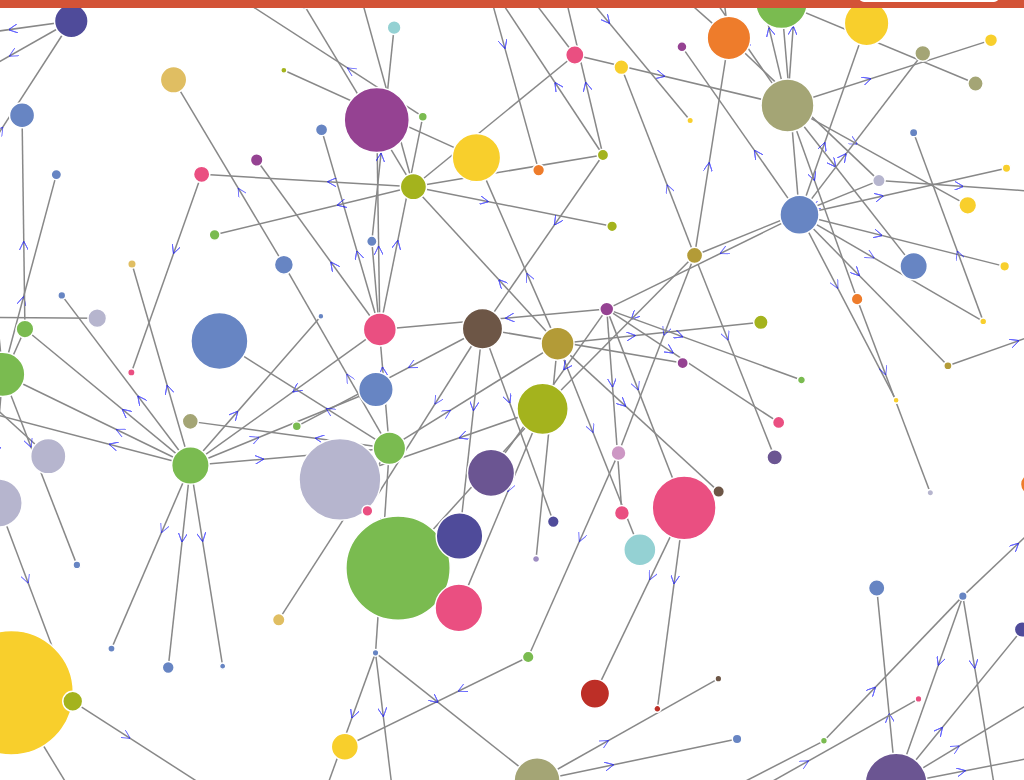
D3 v3 page, settled after 480 driven frames (8 s of simulated time); the page loaded 1 data file(s).


var w = window.innerWidth;
var h = window.innerHeight;

var keyc = true, keys = true, keyt = true, keyr = true, keyx = true, keyd = true, keyl = true, keym = true, keyh = true, key1 = true, key2 = true, key3 = true, key0 = true

var focus_node = null, highlight_node = null;

var text_center = false;
var outline = false;

var min_score = 0;
var max_score = 1;

var color = d3.scale.ordinal()
  .domain([1, 2, 3, 4, 5, 6, 7, 8, 9, 10, 11, 12, 13, 14, 15, 16, 17, 18])
  .range(["#a4a575", "#ee7c2b", "#6785c3", "#f8cf2c", "#7abb50", "#94d1d3", "#bd2f27", "#954292", "#e0be62", "#9e8dc2", "#ea4f81", "#a4b31d", "#b39b37", "#6b5592", "#4f4b9a", "#6d5646", "#b6b5ce", "#cd97c4"]);

var highlight_color = "blue";
var highlight_trans = 0.1;
  
var size = d3.scale.pow().exponent(1)
  .domain([1,500000])
  .range([1,100]);
	
var force = d3.layout.force()
  .linkDistance(200)
  .charge(-300)
  .size([w,h]);

var default_node_color = "#ccc";
//var default_node_color = "rgb(3,190,100)";
var default_link_color = "#888";
var nominal_base_node_size = 8;
var nominal_text_size = 10;
var max_text_size = 24;
var nominal_stroke = 1.5;
var max_stroke = 4.5;
var max_base_node_size = 36;
var min_zoom = 0.1;
var max_zoom = 7;
var svg = d3.select("body").append("svg");
var zoom = d3.behavior.zoom().scaleExtent([min_zoom,max_zoom])
var g = svg.append("g");
svg.style("cursor","move")
.append("defs").selectAll("marker")
    .data(["suit", "licensing", "resolved"])
  .enter().append("marker")
    .attr("id", function(d) { return d; })
    .attr("viewBox", "0 -5 10 10")
    .attr("refX", 150)
    .attr("refY", 0)
    .attr("markerWidth", 6)
    .attr("markerHeight", 6)
    .attr("orient", "auto")
  .append("path")
    .attr("d", "M0,-5L10,0L0,5 L10,0 L0, -5")
    .style("stroke", "blue")
    .style("opacity", "0.6");

d3.json("graphb.json", function(error, graph) {

var linkedByIndex = {};
    graph.links.forEach(function(d) {
	linkedByIndex[d.source + "," + d.target] = true;
    });

	function isConnected(a, b) {
        return linkedByIndex[a.index + "," + b.index] || linkedByIndex[b.index + "," + a.index] || a.index == b.index;
    }

	function hasConnections(a) {
		for (var property in linkedByIndex) {
				s = property.split(",");
				if ((s[0] == a.index || s[1] == a.index) && linkedByIndex[property]) 					return true;
		}
	return false;
	}
	
  force
    .nodes(graph.nodes)
    .links(graph.links)
    .start();

  var link = g.selectAll(".link")
    .data(graph.links)
    .enter().append("line")
    .attr("class", "link")
	.style("marker-end",  "url(#suit)") // Modified line
	.style("stroke-width",nominal_stroke)
	.style("stroke", function(d) { 
	if (isNumber(d.score) && d.score>=0) return color(d.score);
	else return default_link_color; })



  var node = g.selectAll(".node")
    .data(graph.nodes)
    .enter().append("g")
    .attr("class", "node")
	
    .call(force.drag)

	
	node.on("dblclick.zoom", function(d) { d3.event.stopPropagation();
	var dcx = (window.innerWidth/2-d.x*zoom.scale());
	var dcy = (window.innerHeight/2-d.y*zoom.scale());
	zoom.translate([dcx,dcy]);
	 g.attr("transform", "translate("+ dcx + "," + dcy  + ")scale(" + zoom.scale() + ")");
	 
	 
	});
	


	
	var tocolor = "fill";
	var towhite = "stroke";
	if (outline) {
		tocolor = "stroke"
		towhite = "fill"
	}
		
	
	
  var circle = node.append("path")
  
  
      .attr("d", d3.svg.symbol()
        .size(function(d) { return Math.PI*Math.pow(size(d.size)||nominal_base_node_size,2); })
        .type(function(d) { return d.type; }))
  
	.style(tocolor, function(d) { 
	if (isNumber(d.score) && d.score>=0) return color(d.score);
	else return default_node_color; })
    //.attr("r", function(d) { return size(d.size)||nominal_base_node_size; })
	.style("stroke-width", nominal_stroke)
	.style(towhite, "white");
  	
				
  var text = g.selectAll(".text")
    .data(graph.nodes)
    .enter().append("text")
    .attr("dy", ".35em")
	.style("font-size", nominal_text_size + "px")

	//if (text_center)
	 //text.text(function(d) { return d.id; })
	//.style("text-anchor", "middle");
	//else 
	//text.attr("dx", function(d) {return (size(d.size)||nominal_base_node_size);})
    //.text(function(d) { return '\u2002'+d.id; });

	function mouseover(d){
   
     var image_src = "Image/" + d.id+".png"
     d3.select("div").style("display", "inline-block")
	.append("img")
       .attr("src", image_src)
	   .attr("class", "img" + d.id)
	   .style("position", "absolute")
	   .style("left", d3.event.pageX + "px")
	   .style("top", d3.event.pageY -100 + "px")

   
}

function mouseout(d){
   
     
     d3.select("div")
	   .style("display", "none")
	d3.select(".img" + d.id)
	.remove()

}

	node.on("mouseover", function(d) {
	mouseover(d)
	set_highlight(d);
	//text.text(function(d) { return d.id; })
	//.style("text-anchor", "middle");
	})
  .on("mousedown", function(d) { d3.event.stopPropagation();
	//mouseover(d)
  	focus_node = d;
	set_focus(d)
	if (highlight_node === null) set_highlight(d)
	
}	).on("mouseout", function(d) {
		exit_highlight();
		text.text(function(d) { return d.none; })
	.style("none");
	mouseout(d)
}	);

		d3.select(window).on("mouseup",  
		function() {
		if (focus_node!==null)
		{
			focus_node = null;
			if (highlight_trans<1)
			{
	
		circle.style("opacity", 1);
	  text.style("opacity", 1);
	  link.style("opacity", 1);
	}
		}
	
	if (highlight_node === null) exit_highlight();
		});

function exit_highlight()
{
		highlight_node = null;
	if (focus_node===null)
	{
		svg.style("cursor","move");
		if (highlight_color!="white")
	{
  	  circle.style(towhite, "white");
	  text.style("font-weight", "normal");
	  link.style("stroke", function(o) {return (isNumber(o.score) && o.score>=0)?color(o.score):default_link_color});
 }
			
	}
}

function set_focus(d)
{	
if (highlight_trans<1)  {
    circle.style("opacity", function(o) {
                return isConnected(d, o) ? 1 : highlight_trans;
            });

			text.style("opacity", function(o) {
                return isConnected(d, o) ? 1 : highlight_trans;
            });
			
            link.style("opacity", function(o) {
                return o.source.index == d.index || o.target.index == d.index ? 1 : highlight_trans;
            });		
	}
}


function set_highlight(d)
{
	
	svg.style("cursor","pointer");
	if (focus_node!==null) d = focus_node;
	highlight_node = d;
	
	text.text(function(d) { return d.id; })
	.style("text-anchor", "middle");
	if (highlight_color!="white")
	{
		  circle.style(towhite, function(o) {
                return isConnected(d, o) ? highlight_color : "white";});
			text.style("font-weight", function(o) {
                return isConnected(d, o) ? "bold" : "normal";});
            link.style("stroke", function(o) {
		      return o.source.index == d.index || o.target.index == d.index ? highlight_color : ((isNumber(o.score) && o.score>=0)?color(o.score):default_link_color);

            });
	}
}
 	
 	
  zoom.on("zoom", function() {
  
    var stroke = nominal_stroke;
    if (nominal_stroke*zoom.scale()>max_stroke) stroke = max_stroke/zoom.scale();
    link.style("stroke-width",stroke);
    circle.style("stroke-width",stroke);
	   
	var base_radius = nominal_base_node_size;
    if (nominal_base_node_size*zoom.scale()>max_base_node_size) base_radius = max_base_node_size/zoom.scale();
        circle.attr("d", d3.svg.symbol()
        .size(function(d) { return Math.PI*Math.pow(size(d.size)*base_radius/nominal_base_node_size||base_radius,2); })
        .type(function(d) { return d.type; }))
		
	//circle.attr("r", function(d) { return (size(d.size)*base_radius/nominal_base_node_size||base_radius); })
	if (!text_center) text.attr("dx", function(d) { return (size(d.size)*base_radius/nominal_base_node_size||base_radius); });
	
	var text_size = nominal_text_size;
    if (nominal_text_size*zoom.scale()>max_text_size) text_size = max_text_size/zoom.scale();
    text.style("font-size",text_size + "px");

	g.attr("transform", "translate(" + d3.event.translate + ")scale(" + d3.event.scale + ")");
	});
	 
  svg.call(zoom);
  	  
	
  resize();
  //window.focus();
  d3.select(window).on("resize", resize).on("keydown", keydown);
	  
  force.on("tick", function() {
  	
    node.attr("transform", function(d) { return "translate(" + d.x + "," + d.y + ")"; });
    text.attr("transform", function(d) { return "translate(" + d.x + "," + d.y + ")"; });
  
    link.attr("x1", function(d) { return d.source.x; })
      .attr("y1", function(d) { return d.source.y; })
      .attr("x2", function(d) { return d.target.x; })
      .attr("y2", function(d) { return d.target.y; });
		
    node.attr("cx", function(d) { return d.x; })
      .attr("cy", function(d) { return d.y; });
	});
  
  function resize() {
    var width = window.innerWidth, height = window.innerHeight;
	svg.attr("width", width).attr("height", height);
    
	force.size([force.size()[0]+(width-w)/zoom.scale(),force.size()[1]+(height-h)/zoom.scale()]).resume();
    w = width;
	h = height;
	}
	
	function keydown() {
	if (d3.event.keyCode==32) {  force.stop();}
	else if (d3.event.keyCode>=48 && d3.event.keyCode<=90 && !d3.event.ctrlKey && !d3.event.altKey && !d3.event.metaKey)
	{
  switch (String.fromCharCode(d3.event.keyCode)) {
    case "C": keyc = !keyc; break;
    case "S": keys = !keys; break;
	case "T": keyt = !keyt; break;
	case "R": keyr = !keyr; break;
    case "X": keyx = !keyx; break;
	case "D": keyd = !keyd; break;
	case "L": keyl = !keyl; break;
	case "M": keym = !keym; break;
	case "H": keyh = !keyh; break;
	case "1": key1 = !key1; break;
	case "2": key2 = !key2; break;
	case "3": key3 = !key3; break;
	case "0": key0 = !key0; break;
  }
  	
  link.style("display", function(d) {
				var flag  = vis_by_type(d.source.type)&&vis_by_type(d.target.type)&&vis_by_node_score(d.source.score)&&vis_by_node_score(d.target.score)&&vis_by_link_score(d.score);
				linkedByIndex[d.source.index + "," + d.target.index] = flag;
              return flag?"inline":"none";});
  node.style("display", function(d) {
				return (key0||hasConnections(d))&&vis_by_type(d.type)&&vis_by_node_score(d.score)?"inline":"none";});
  text.style("display", function(d) {
                return (key0||hasConnections(d))&&vis_by_type(d.type)&&vis_by_node_score(d.score)?"inline":"none";});
				
				if (highlight_node !== null)
				{
					if ((key0||hasConnections(highlight_node))&&vis_by_type(highlight_node.type)&&vis_by_node_score(highlight_node.score)) { 
					if (focus_node!==null) set_focus(focus_node);
					set_highlight(highlight_node);
					}
					else {exit_highlight();}
				}

}	
}
 
});

function vis_by_type(type)
{
	switch (type) {
	  case "circle": return keyc;
	  case "square": return keys;
	  case "triangle-up": return keyt;
	  case "diamond": return keyr;
	  case "cross": return keyx;
	  case "triangle-down": return keyd;
	  default: return true;
}
}
function vis_by_node_score(score)
{
	if (isNumber(score))
	{
	if (score>=0.666) return keyh;
	else if (score>=0.333) return keym;
	else if (score>=0) return keyl;
	}
	return true;
}

function vis_by_link_score(score)
{
	if (isNumber(score))
	{
	if (score>=0.666) return key3;
	else if (score>=0.333) return key2;
	else if (score>=0) return key1;
}
	return true;
}

function isNumber(n) {
  return !isNaN(parseFloat(n)) && isFinite(n);
}	




### data: graphb.json
{
 "graph": [],
 "links": [
  {
   "source": 4,
   "target": 21
  },
  {
   "source": 4,
   "target": 26
  },
  {
   "source": 4,
   "target": 39
  },
  {
   "source": 4,
   "target": 63
  },
  {
   "source": 4,
   "target": 122
  },
  {
   "source": 7,
   "target": 154
  },
  {
   "source": 8,
   "target": 16
  },
  {
   "source": 8,
   "target": 62
  },
  "... 166 more items"
 ],
 "nodes": [
  {
   "size": 455137,
   "score": 9,
   "id": "Landorus-Therian",
   "type": "circle"
  },
  {
   "size": 308998,
   "score": 4,
   "id": "Tapu-Koko",
   "type": "circle"
  },
  {
   "size": 258498,
   "score": 5,
   "id": "Ferrothorn",
   "type": "circle"
  },
  {
   "size": 255296,
   "score": 3,
   "id": "Greninja-Ash",
   "type": "circle"
  },
  {
   "size": 205623,
   "score": 2,
   "id": "Heatran",
   "type": "circle"
  },
  {
   "size": 201670,
   "score": 17,
   "id": "Magearna",
   "type": "circle"
  },
  {
   "size": 194360,
   "score": 3,
   "id": "Greninja",
   "type": "circle"
  },
  {
   "size": 175749,
   "score": 15,
   "id": "Garchomp",
   "type": "circle"
  },
  "... 166 more items"
 ],
 "directed": false,
 "multigraph": false
}